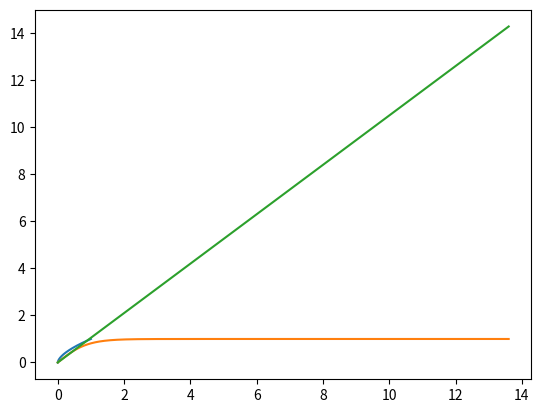

Generate this figure with matplotlib:
import numpy as np
import matplotlib.pyplot as plt

def f_i(x, ci):
    return np.tanh(x * ci)

def f_i_derivative(x, ci):
    return (4 * ci) / np.power(np.exp(-ci * x) + np.exp(ci * x), 2)

def fi_2(x, ci, px):
    fx = f_i(px, ci)
    fdx = f_i_derivative(px, ci)
    print(fx-px*fdx)
    print(fdx)
    return fx + (x - px) * fdx

def fi_3(x, ci, px):
    fdx = f_i_derivative(px, ci)
    return x * fdx

def fi_4(x):
    return x * 15.5

def fe(x, ce):
    return np.power(np.abs(x - 0.5) * 2, ce) * (x > 0.5)


def f_e_derivative(x, ce):
    return 2 * ce * np.power(2 * x - 1, ce - 1)


def fe2(x, ce):
    return np.power(np.clip(x, 0.0, 1.0), ce)



ce = 0.60416
ci = 15.5
h = 0.018375
sp = 0.25#0.63
s = 14.3

scale = (sp-0.0)/(h-0)

x=np.arange(0,1.0,0.0001)
plt.plot(x, fe2(x, ce))
plt.plot((x-h)*scale+sp, f_i(x, ci))
plt.plot((x-h)*scale+sp, x*s)
plt.show()



#x=np.arange(0,1.0,0.0001)
#plt.plot(x, f_e_derivative(x, ce)*scale)
#plt.plot((x-h)*scale+sp, f_i_derivative(x, ci))
#plt.plot((x-h)*scale+sp, x*0+s)
#plt.show()